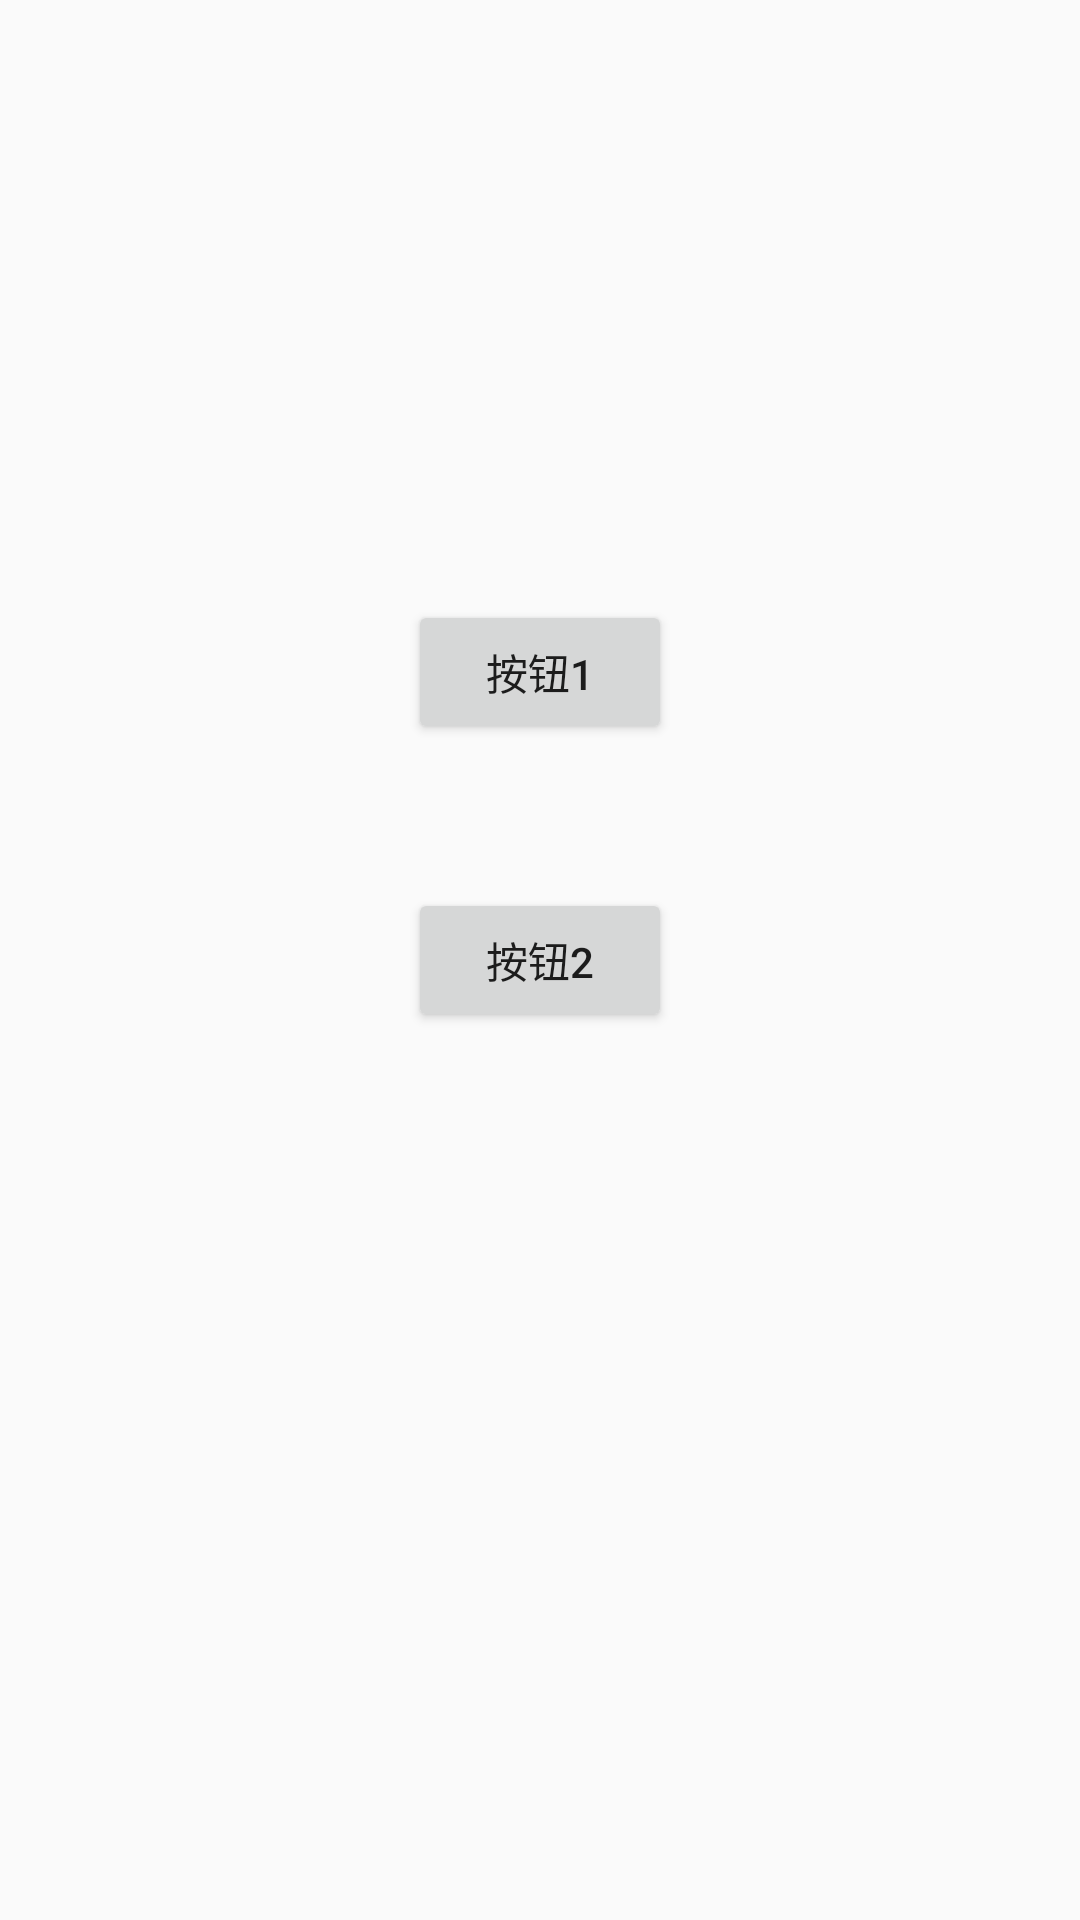

Android layout source for this screen:
<!-- AndroidManifest.xml: application theme AppTheme -->
<!-- res/layout/activity_dynamic.xml -->
<?xml version="1.0" encoding="utf-8"?>
<androidx.constraintlayout.widget.ConstraintLayout
    xmlns:android="http://schemas.android.com/apk/res/android"
    xmlns:app="http://schemas.android.com/apk/res-auto"
    xmlns:tools="http://schemas.android.com/tools"
    android:layout_width="match_parent"
    android:layout_height="match_parent"
    tools:context=".proxy.DynamicActivity">

    <Button
        android:id="@+id/btnTest1"
        android:text="按钮1"
        app:layout_constraintStart_toStartOf="parent"
        app:layout_constraintEnd_toEndOf="parent"
        app:layout_constraintBottom_toTopOf="@id/btnTest2"
        android:layout_marginBottom="48dp"
        android:layout_width="wrap_content"
        android:layout_height="wrap_content"/>

    <Button
        android:id="@+id/btnTest2"
        android:text="按钮2"
        app:layout_constraintStart_toStartOf="parent"
        app:layout_constraintEnd_toEndOf="parent"
        app:layout_constraintTop_toTopOf="parent"
        app:layout_constraintBottom_toBottomOf="parent"
        android:layout_width="wrap_content"
        android:layout_height="wrap_content"/>

</androidx.constraintlayout.widget.ConstraintLayout>
<!-- resources referenced by this layout -->
<resources>
  <style name="AppTheme" parent="Theme.AppCompat.DayNight.NoActionBar">
          <item name="colorPrimary">@color/colorPrimary</item>
          <item name="colorPrimaryDark">@color/colorPrimaryDark</item>
          <item name="colorAccent">@color/colorAccent</item>
      </style>
  <color name="colorPrimary">#10893e</color>
  <color name="colorPrimaryDark">#10893e</color>
  <color name="colorAccent">#008577</color>
</resources>
